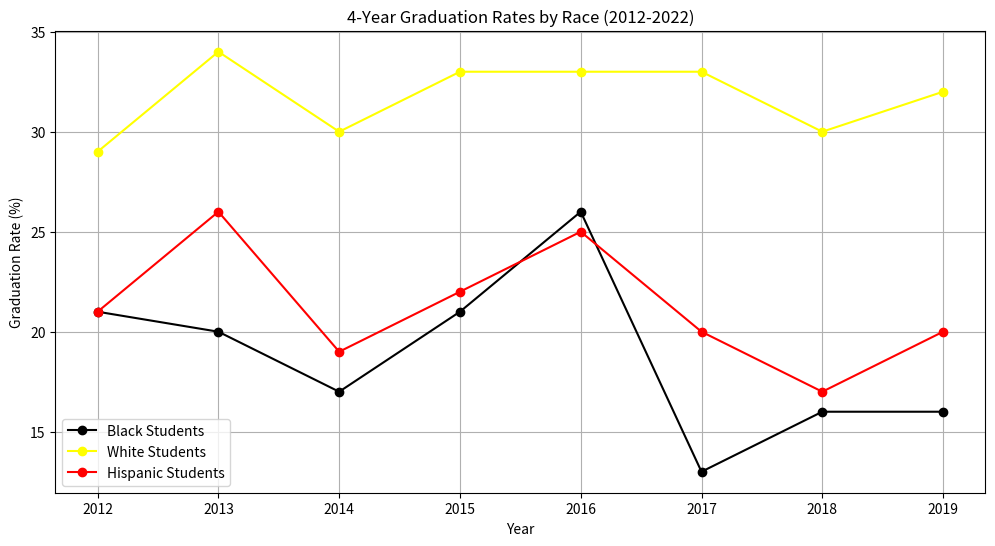

Write the Python code that produced this figure.
import pandas as pd
import matplotlib.pyplot as plt

# Data for Black or African American students
black_students = {
    "Year": [2012, 2013, 2014, 2015, 2016, 2017, 2018, 2019, 2020, 2021, 2022],
    "Graduation Rate (%)": [21, 20, 17, 21, 26, 13, 16, 16, None, None, None]  # for None, the data is not available yet
}

# Data for White students
white_students = {
    "Year": [2012, 2013, 2014, 2015, 2016, 2017, 2018, 2019, 2020, 2021, 2022],
    "Graduation Rate (%)": [29, 34, 30, 33, 33, 33, 30, 32, None, None, None]
}

# Data for Hispanic students
hispanic_students = {
    "Year": [2012, 2013, 2014, 2015, 2016, 2017, 2018, 2019, 2020, 2021, 2022],
    "Graduation Rate (%)": [21, 26, 19, 22, 25, 20, 17, 20, None, None, None]
}

df_black = pd.DataFrame(black_students)
df_white = pd.DataFrame(white_students)
df_hispanic = pd.DataFrame(hispanic_students)

#matplotlib library used to create a new figure for plotting with the specified size
#figure will be 12 inches wide and 6 inches tall
plt.figure(figsize=(12, 6))
#.plot draws a line plot. marker = o means each data point will be marked with a circle
plt.plot(df_black["Year"], df_black["Graduation Rate (%)"], marker='o', color='black', label='Black Students')
plt.plot(df_white["Year"], df_white["Graduation Rate (%)"], marker='o', color='yellow', label='White Students')
plt.plot(df_hispanic["Year"], df_hispanic["Graduation Rate (%)"], marker='o', color='red', label='Hispanic Students')

plt.title("4-Year Graduation Rates by Race (2012-2022)")
plt.xlabel("Year")
plt.ylabel("Graduation Rate (%)")
plt.legend()
plt.grid(True)
plt.show()
